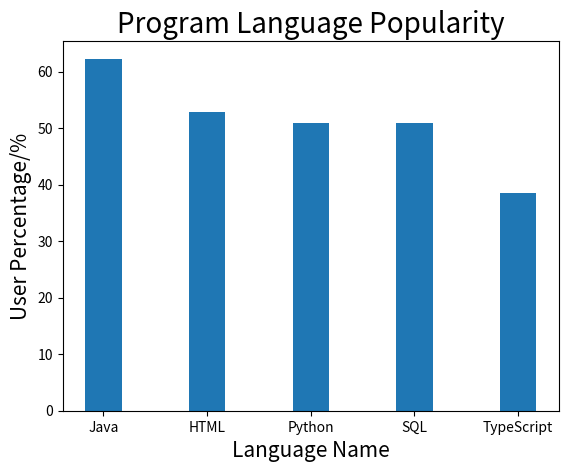

Recreate this plot in Python. (Note: this script raises an exception after producing the figure.)
#import drawing modules
import numpy as np
import matplotlib.pyplot as plt

#create an dictionary called program_language including the data
program_language = {'Java':62.3, 'HTML':52.9, 'Python':51, 'SQL':51, 'TypeScipt':38.5}
#print the dictionary
print(program_language)

#print all the keys and values in the dictionary.
for key in program_language:
    print(key + ':' + str(program_language[key]) + '%')

#create a tuple including all the percentage
percentage = (62.3, 52.9, 51, 51, 38.5)
#create a tuple with five values
ind = np.arange(5)
#draw the bars
plt.bar(ind, percentage, width=0.35)
#change the x variables to 'Java','HTML','Python','SQL','TypeScript'
plt.xticks(ind, ('Java','HTML','Python','SQL','TypeScript'))
#make x,y labels and the title
plt.ylabel('User Percentage/%', size=15)
plt.xlabel('Language Name', size=15)
plt.title('Program Language Popularity', size=20)

#show the picture
plt.show()

#select the program language
select_language = 'select_language'
#print the percentage of the selected language
print('The percentage of developer who uses ' + select_language +' is:' + str(program_language[select_language]) + '%.')




    